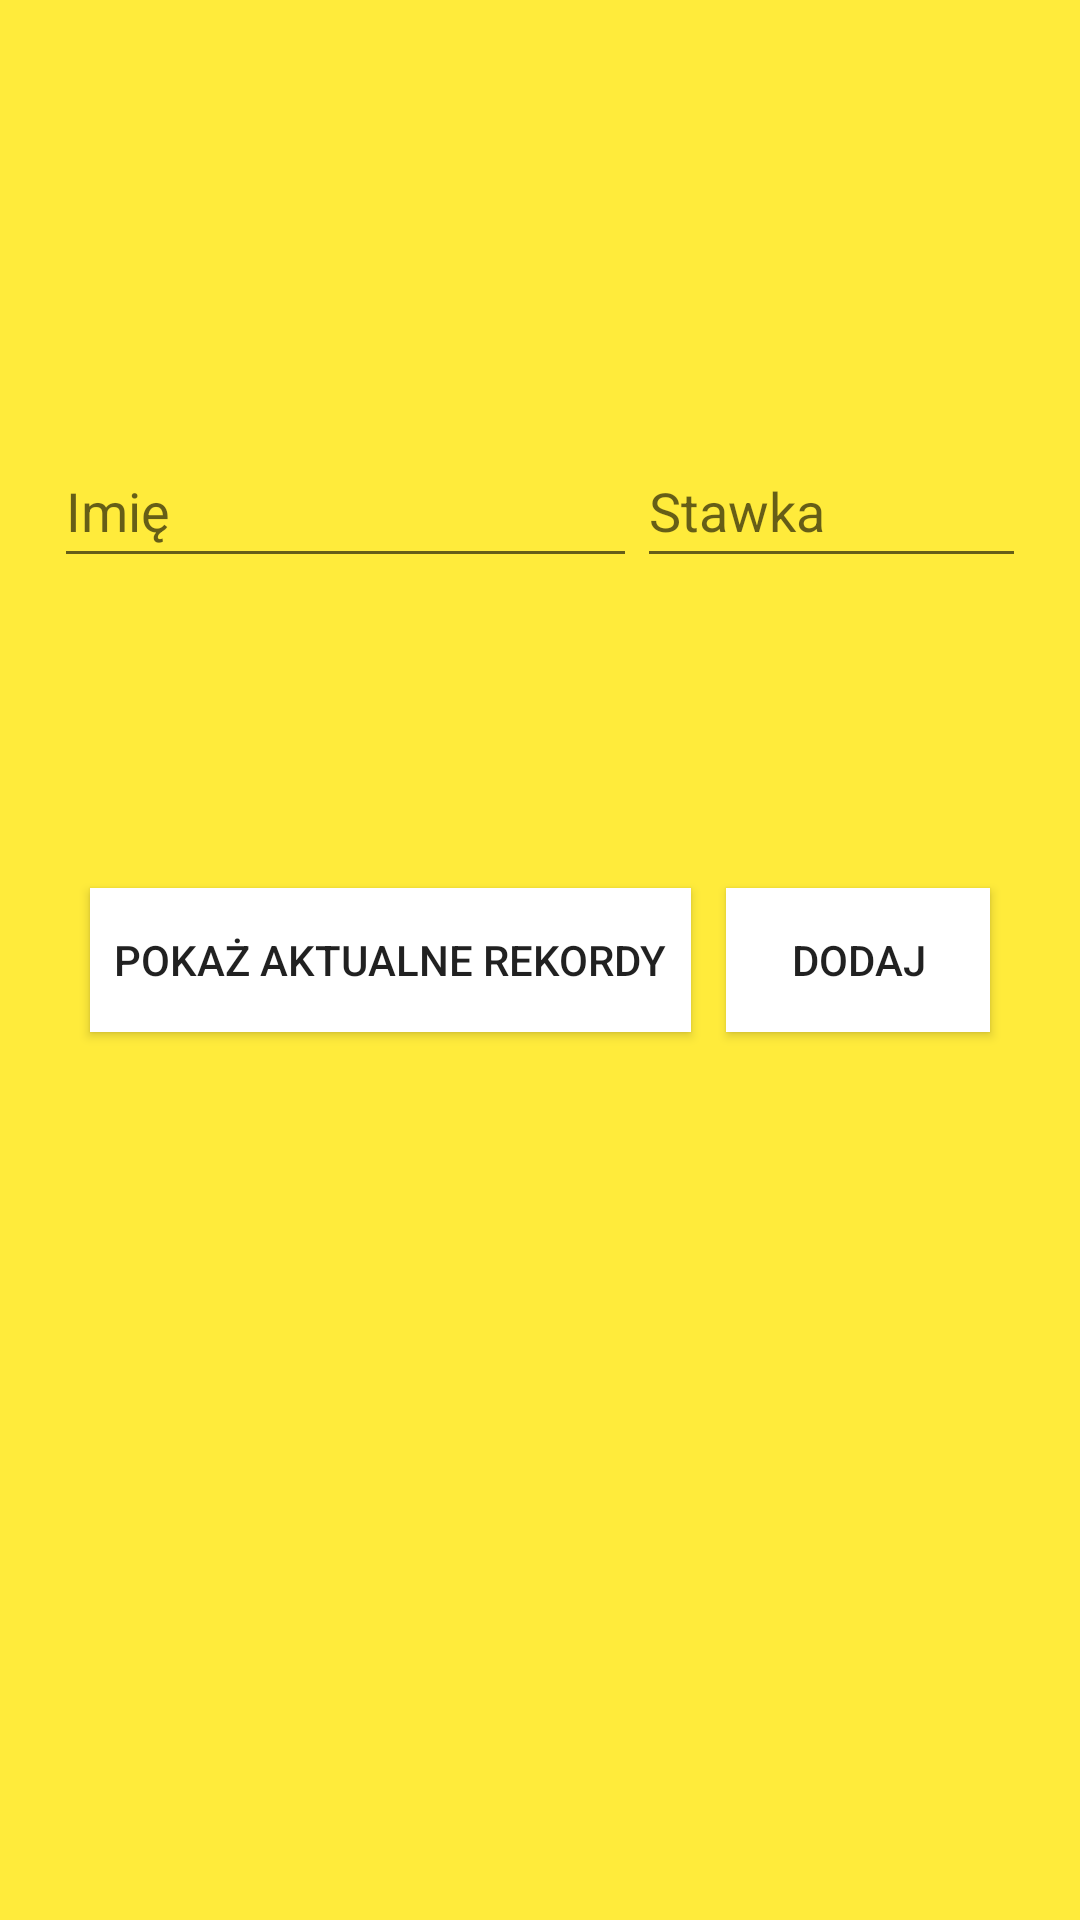

Reconstruct the res/layout file that produces this screen, plus the resources it refers to.
<!-- AndroidManifest.xml: application theme Theme.AppCompat.Light.NoActionBar -->
<!-- res/layout/activity_main.xml -->
<?xml version="1.0" encoding="utf-8"?>
<androidx.constraintlayout.widget.ConstraintLayout xmlns:android="http://schemas.android.com/apk/res/android"
    xmlns:app="http://schemas.android.com/apk/res-auto"
    xmlns:tools="http://schemas.android.com/tools"
    android:layout_width="match_parent"
    android:layout_height="match_parent"
    android:background="#FFEB3B"
    android:padding="18dp"
    tools:context=".MainActivity">

    <EditText
        android:id="@+id/etPersonName"
        android:layout_width="0dp"
        android:layout_height="wrap_content"
        android:hint="Imię"
        android:inputType="textPersonName"
        android:minHeight="48dp"
        app:layout_constraintBottom_toBottomOf="parent"
        app:layout_constraintEnd_toStartOf="@+id/etSalary"
        app:layout_constraintHorizontal_bias="0.5"
        app:layout_constraintHorizontal_weight="3"
        app:layout_constraintStart_toStartOf="parent"
        app:layout_constraintTop_toTopOf="parent"
        app:layout_constraintVertical_bias="0.228" />

    <EditText
        android:id="@+id/etSalary"
        android:layout_width="0dp"
        android:layout_height="wrap_content"
        android:hint="Stawka"
        android:inputType="number"
        android:minHeight="48dp"
        app:layout_constraintBottom_toBottomOf="parent"
        app:layout_constraintEnd_toEndOf="parent"
        app:layout_constraintHorizontal_bias="0.5"
        app:layout_constraintHorizontal_weight="2"
        app:layout_constraintStart_toEndOf="@+id/etPersonName"
        app:layout_constraintTop_toTopOf="parent"
        app:layout_constraintVertical_bias="0.228" />

    <Button
        android:id="@+id/btnShowRecords"
        android:layout_width="wrap_content"
        android:layout_height="wrap_content"
        android:background="@color/white"
        android:padding="8dp"
        android:text="Pokaż aktualne rekordy"
        app:layout_constraintBottom_toBottomOf="parent"
        app:layout_constraintEnd_toStartOf="@+id/btnAdd"
        app:layout_constraintHorizontal_bias="0.5"
        app:layout_constraintStart_toStartOf="parent"
        app:layout_constraintTop_toTopOf="parent" />

    <Button
        android:id="@+id/btnAdd"
        android:layout_width="wrap_content"
        android:layout_height="wrap_content"
        android:background="@color/white"
        android:padding="8dp"
        android:text="Dodaj"
        app:layout_constraintBottom_toBottomOf="parent"
        app:layout_constraintEnd_toEndOf="parent"
        app:layout_constraintHorizontal_bias="0.5"
        app:layout_constraintStart_toEndOf="@+id/btnShowRecords"
        app:layout_constraintTop_toTopOf="parent" />

</androidx.constraintlayout.widget.ConstraintLayout>
<!-- resources referenced by this layout -->
<resources>
  <color name="white">#FFFFFFFF</color>
</resources>
